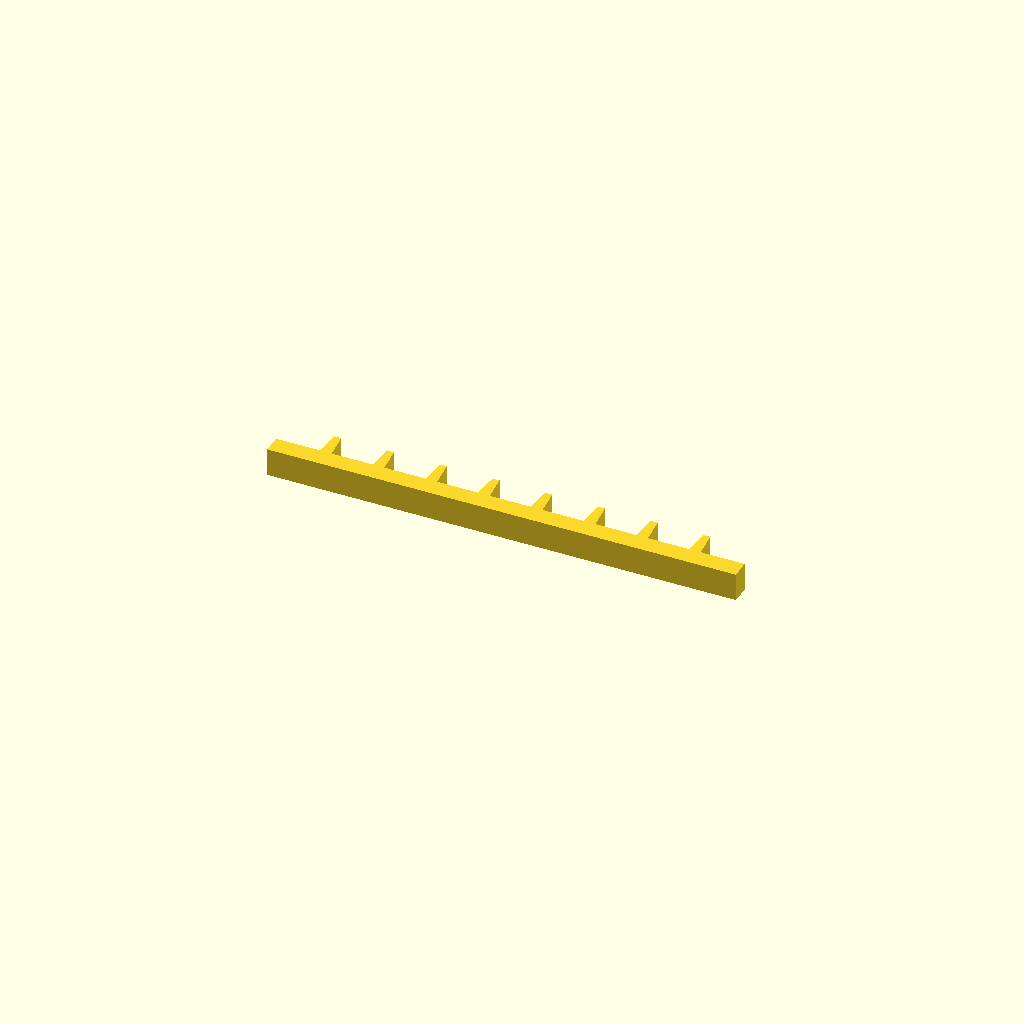
Cell 1: rendered with the file's own defaults.
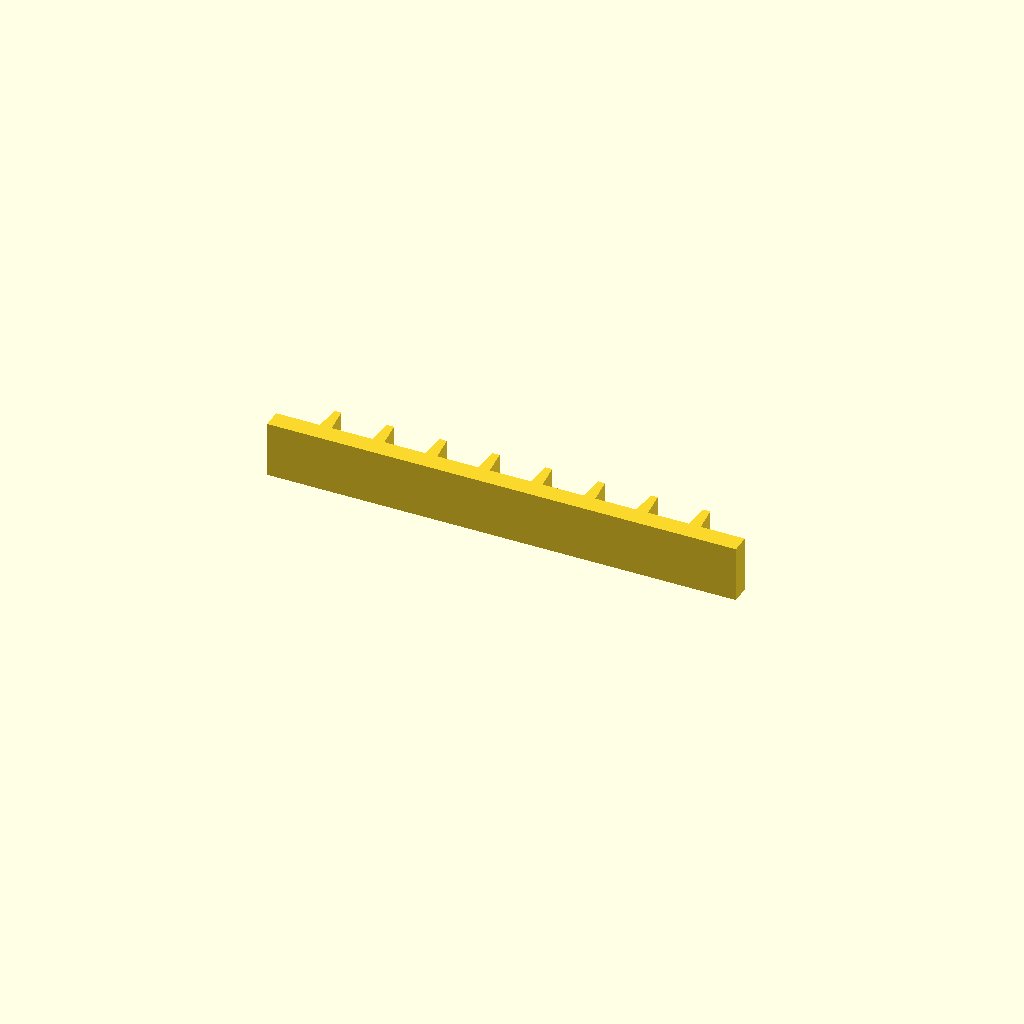
Cell 2 — profile_height set to 24, the other parameters unchanged.
All cells are drawn from one camera (rotation 55°, 0°, 25°, orthographic, colour scheme Cornfield), so only the parameter changes between them.
The OpenSCAD source (optional_data/data/sketch1/rackbars/part_0061.scad):
$fn = 32;

// ----------------------------------------------------------------------
// Gear rack: 8 teeth on a 200 mm bar, pitch 22.5 mm
// ----------------------------------------------------------------------

// --- parameters (mm) ---
profile_height = 12;      // extrusion height
profile_points = 36;      // points of the closed outline

profile = [[0, 0], [200, 0], [200, 8], [181.25, 8], [180.25, 19], [177.25, 19], [176.25, 8], [158.75, 8], [157.75, 19], [154.75, 19], [153.75, 8], [136.25, 8], [135.25, 19], [132.25, 19], [131.25, 8], [113.75, 8], [112.75, 19], [109.75, 19], [108.75, 8], [91.25, 8], [90.25, 19], [87.25, 19], [86.25, 8], [68.75, 8], [67.75, 19], [64.75, 19], [63.75, 8], [46.25, 8], [45.25, 19], [42.25, 19], [41.25, 8], [23.75, 8], [22.75, 19], [19.75, 19], [18.75, 8], [0, 8]];  // single closed polygon, 36 points, counter clockwise

// --- the one profile operation ---
linear_extrude(height = profile_height) polygon(points = profile);
Customizer parameters (derived from the source; name, type, default, range or options):
profile_height: number, default 12
profile_points: number, default 36
